11-way image classification set "LLaVA_CLIP" from GitHub (Julian075/LLaVA_CLIP); label vocabulary: bird, bobcat, cat, coyote, dog, opossum, rabbit, raccoon, rodent, skunk, squirrel.

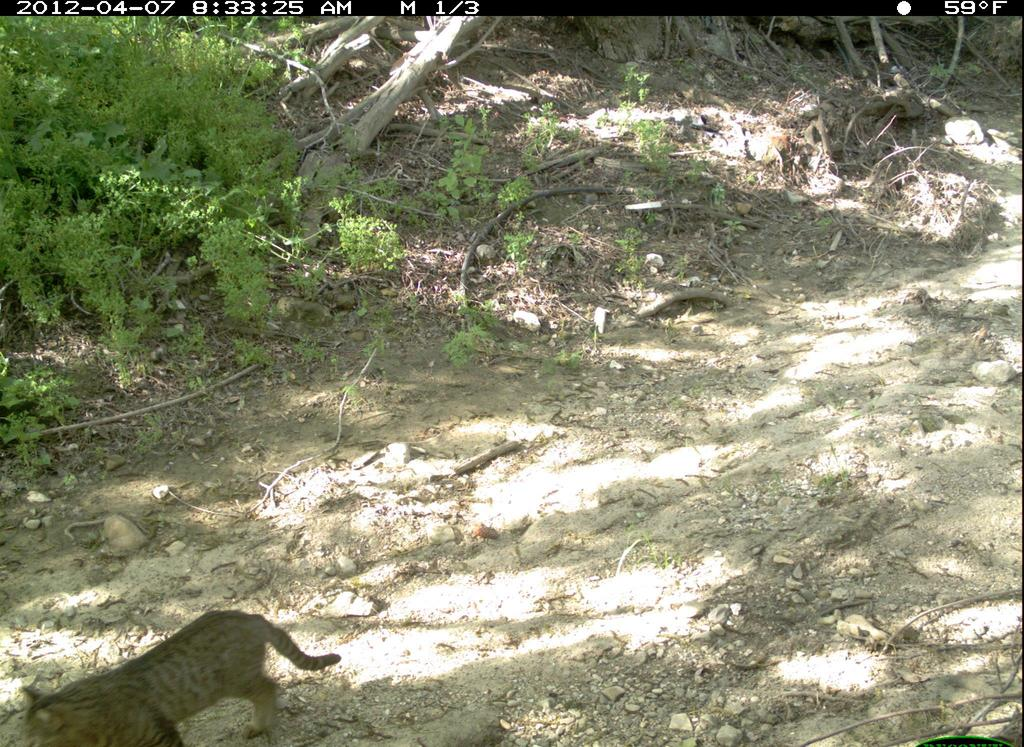
Label: cat

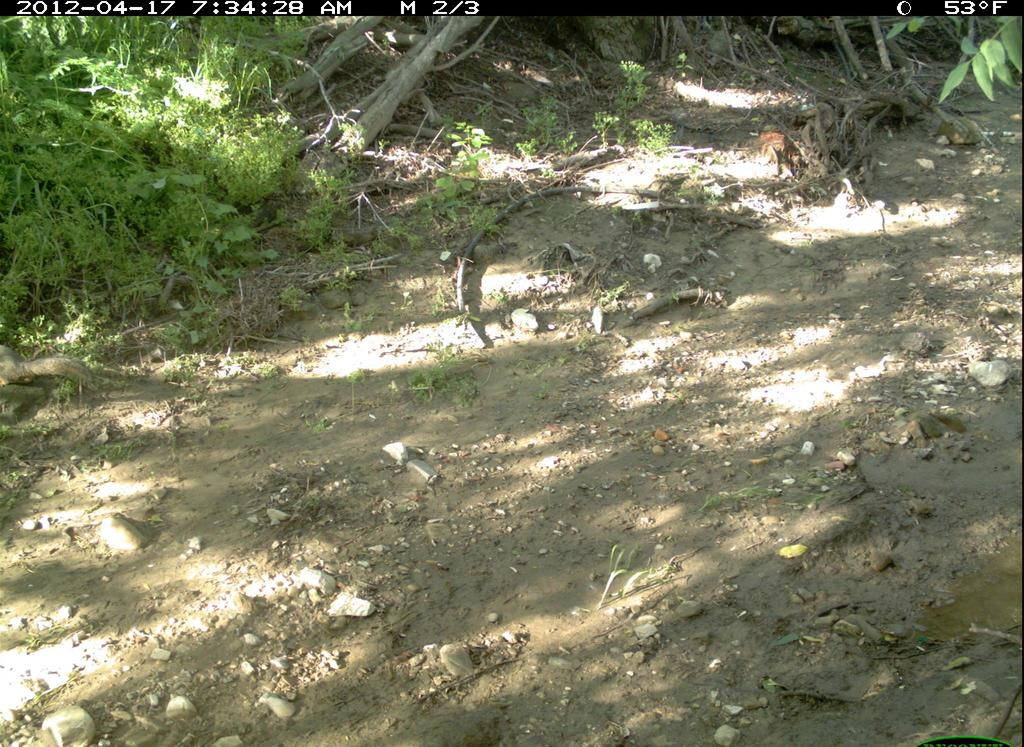
Label: squirrel

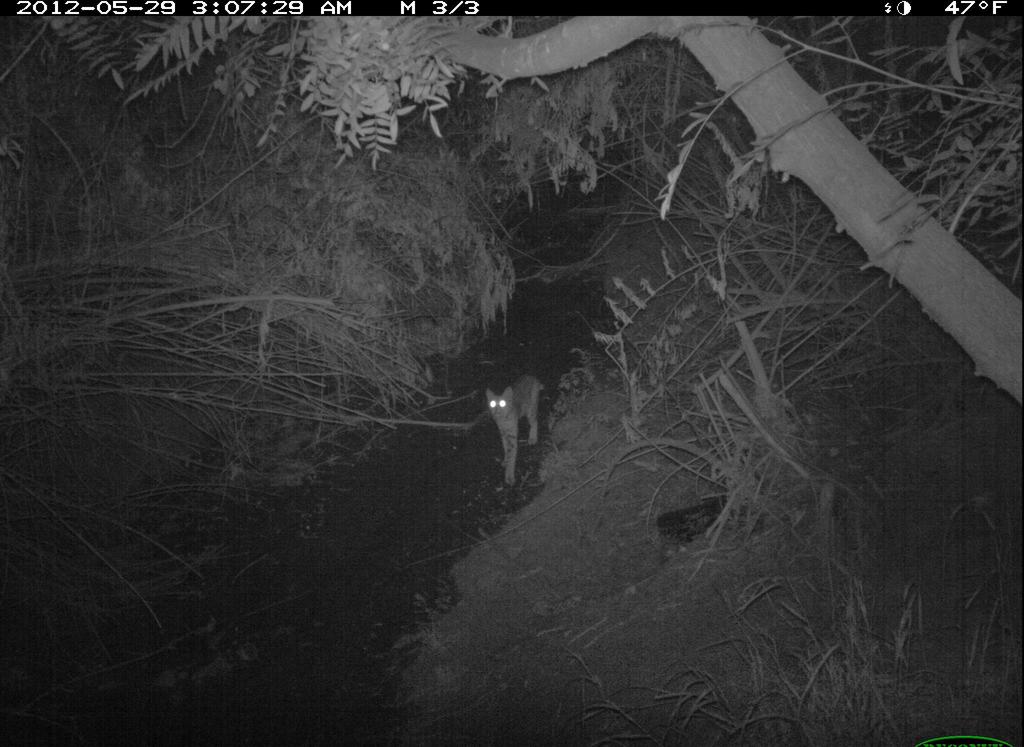
Label: bobcat

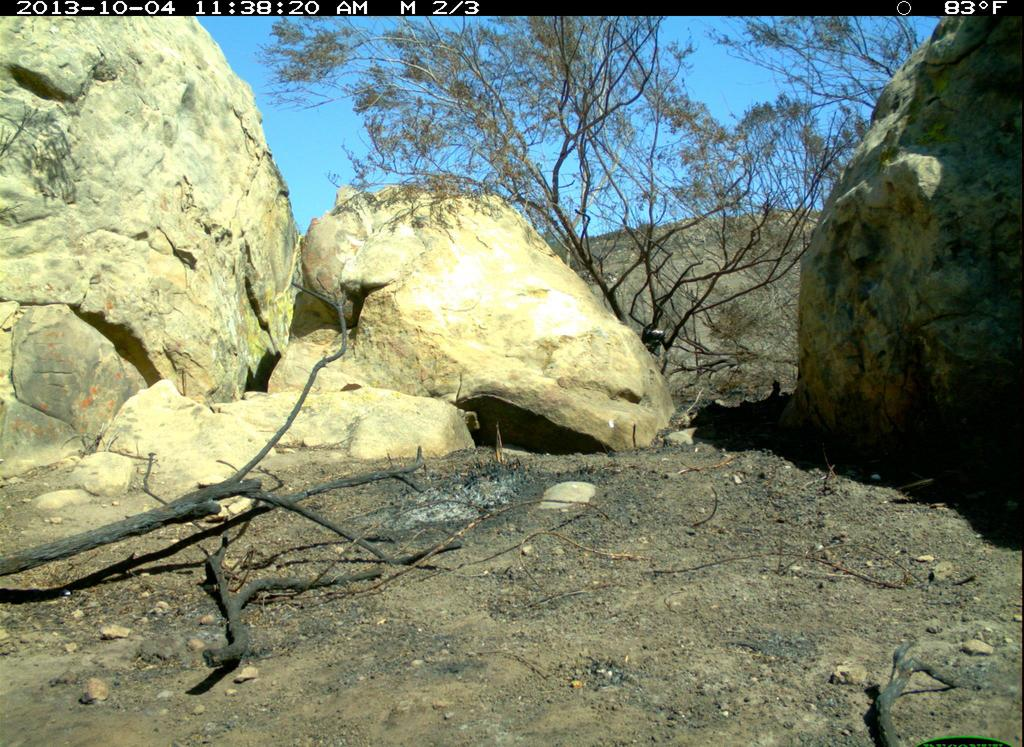
Label: bird

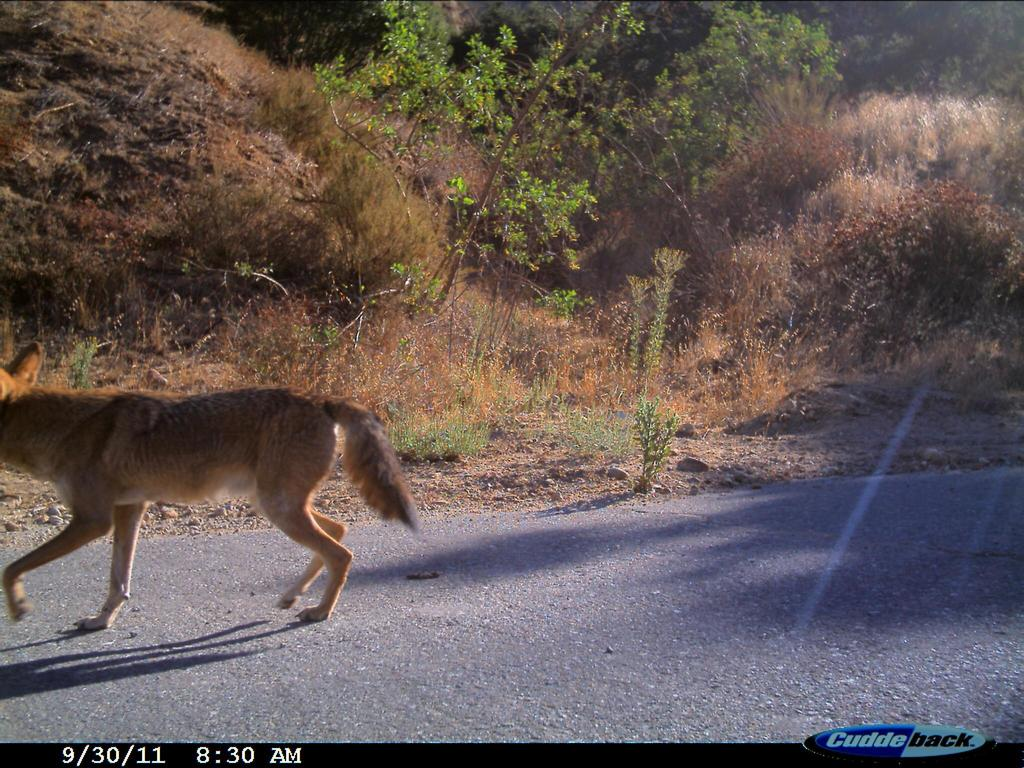
Label: coyote

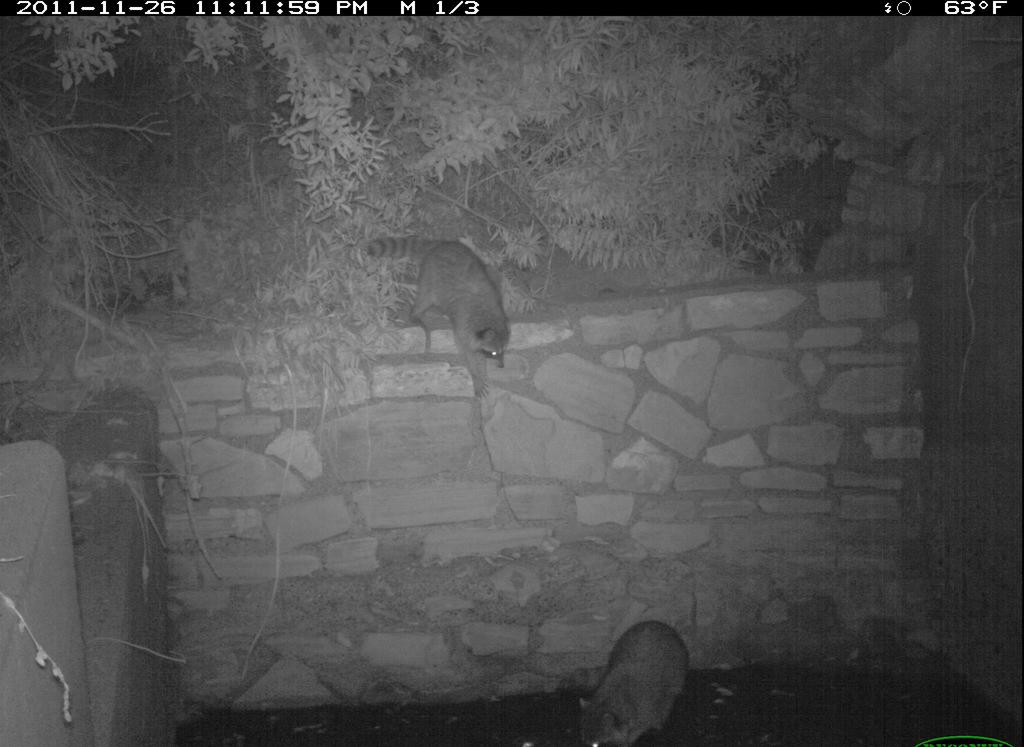
Label: raccoon
